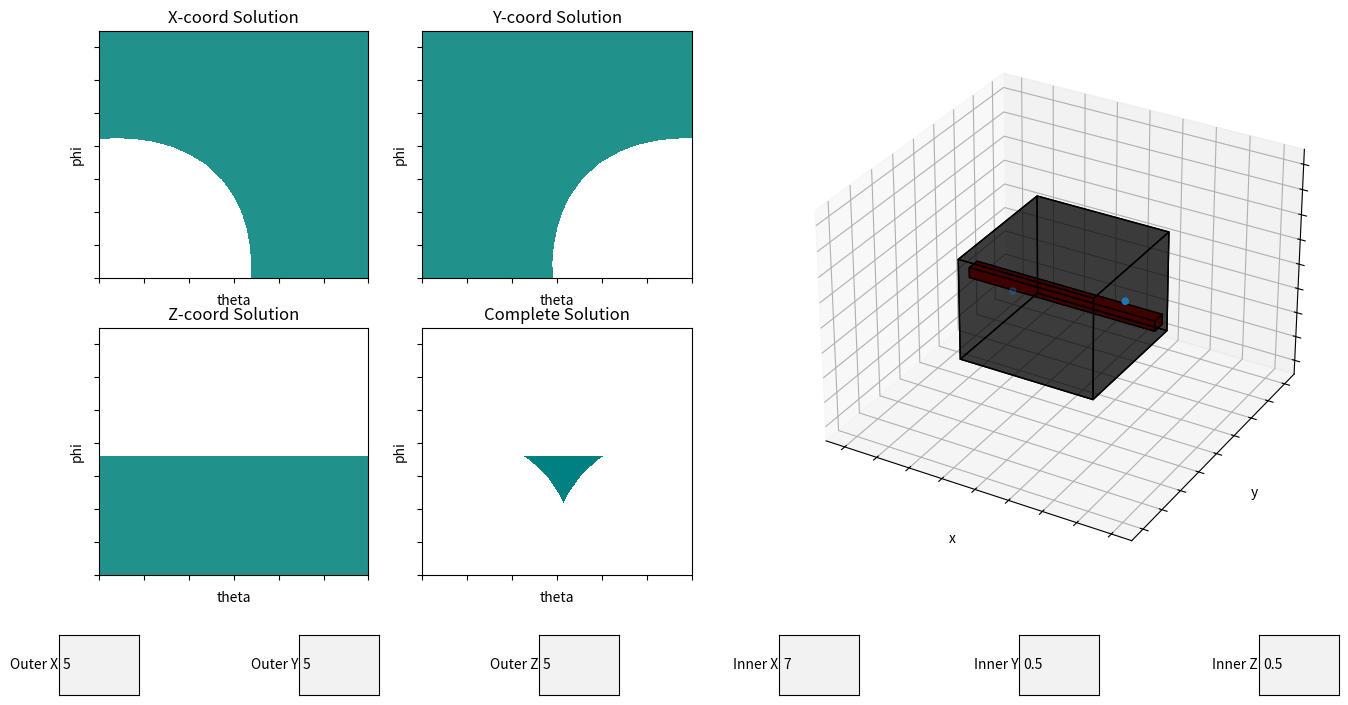

The matplotlib source for this figure: (Note: this script raises an exception after producing the figure.)
import matplotlib.pyplot as plt
from numpy import arange, meshgrid, cos, sin, pi
import numpy as np
from matplotlib.widgets import TextBox

from mpl_toolkits.mplot3d.art3d import Poly3DCollection
from scipy.spatial.transform import Rotation as R

def draw_X():
    global theta_mesh, phi_mesh
    ax[0,0].clear()
    ax[0,0].set_title('X-coord Solution')
    ax[0,0].set_ylabel('phi')
    ax[0,0].set_xlabel('theta')
    ax[0,0].set_yticklabels([])
    ax[0,0].set_xticklabels([])
    ax[0,0].contourf(
        theta_mesh, phi_mesh,
        cos(theta_mesh) * (inX*cos(phi_mesh) + inZ*sin(phi_mesh)) + inY*sin(theta_mesh),
        [-inf, outX]
    )

def draw_Y():
    global theta_mesh, phi_mesh
    ax[0,1].clear()
    ax[0,1].set_title('Y-coord Solution')
    ax[0,1].set_ylabel('phi')
    ax[0,1].set_xlabel('theta')
    ax[0,1].set_yticklabels([])
    ax[0,1].set_xticklabels([])
    ax[0,1].contourf(
        theta_mesh, phi_mesh,
        sin(theta_mesh) * (inX*cos(phi_mesh) + inZ*sin(phi_mesh)) + inY*cos(theta_mesh),
        [-inf, outY]
    )

def draw_Z():
    global theta_mesh, phi_mesh
    ax[1,0].clear()
    ax[1,0].set_title('Z-coord Solution')
    ax[1,0].set_ylabel('phi')
    ax[1,0].set_xlabel('theta')
    ax[1,0].set_yticklabels([])
    ax[1,0].set_xticklabels([])
    ax[1,0].contourf(
        theta_mesh, phi_mesh,
        inX*sin(phi_mesh) + inZ*cos(phi_mesh),
        [-inf, outZ]
    )

def draw_all():
    global theta_mesh, phi_mesh
    ax[1,1].clear()
    ax[1,1].set_title('Complete Solution')
    ax[1,1].set_ylabel('phi')
    ax[1,1].set_xlabel('theta')
    ax[1,1].set_yticklabels([])
    ax[1,1].set_xticklabels([])
    ax[1,1].set_facecolor('teal')
    ax[1,1].contourf(
        theta_mesh, phi_mesh,
        cos(theta_mesh) * (inX*cos(phi_mesh) + inZ*sin(phi_mesh)) + inY*sin(theta_mesh),
        [outX, inf],
        colors='w'
    )
    ax[1,1].contourf(
        theta_mesh, phi_mesh,
        sin(theta_mesh) * (inX*cos(phi_mesh) + inZ*sin(phi_mesh)) + inY*cos(theta_mesh),
        [outY, inf],
        colors='w'
    )
    ax[1,1].contourf(
        theta_mesh, phi_mesh,
        inX*sin(phi_mesh) + inZ*cos(phi_mesh),
        [outZ, inf],
        colors='w'
    )

def submitOutX(text):
    global outX
    outX = float(text)
    draw_X()
    draw_all()

def submitOutY(text):
    global outY
    outY = float(text)
    draw_Y()
    draw_all()

def submitOutZ(text):
    global outZ
    outZ = float(text)
    draw_Z()
    draw_all()

def submitInX(text):
    global inX
    inX = float(text)
    draw_X()
    draw_Y()
    draw_Z()
    draw_all()

def submitInY(text):
    global inY
    inY = float(text)
    draw_X()
    draw_Y()
    #draw_Z()
    draw_all()

def submitInZ(text):
    global inZ
    inZ = float(text)
    draw_X()
    draw_Y()
    draw_Z()
    draw_all()


def get_rect_prism(a, b, c):
    return np.array([[-a, -b, -c], [-a, -b, c], [-a, b, -c],  [a, -b, -c], [a, b, -c], [a, -b, c], [-a, b, c], [a, b, c]])
def get_faces(v):
    return [ [v[0],v[2],v[6],v[1]], [v[0],v[3],v[4],v[2]], [v[0],v[1],v[5],v[3]],
             [v[7],v[5],v[1],v[6]], [v[7],v[6],v[2],v[4]], [v[7],v[4],v[3],v[5]] ]

def draw_rect(theta, phi):
    global ax3d
    ax3d.clear()

    outV = get_rect_prism(outX, outY, outZ)
    out_faces = get_faces(outV)
    ax3d.add_collection3d(Poly3DCollection(out_faces, facecolors='black', linewidths=1, edgecolors='k', alpha=0.5))

    inV = get_rect_prism(inX, inY, inZ)
    r = R.from_euler('yz', [-phi, theta], degrees=False)
    inV = np.array([ r.apply(pnt) for pnt in inV ])
    in_faces = get_faces(inV)
    ax3d.add_collection3d(Poly3DCollection(in_faces, facecolors='red', linewidths=1, edgecolors='k'))

    ax3d.scatter3D([-10, 10], [-10, 10], [-10, 10])
    ax3d.set_xlabel('x')
    ax3d.set_ylabel('y')
    ax3d.set_zlabel('z')
    ax3d.set_xticklabels([])
    ax3d.set_yticklabels([])
    ax3d.set_zticklabels([])
    ax3d.set_ylim(ax3d.get_ylim()[::-1])

    plt.draw()

def onclick(event):
    theta = event.xdata
    phi = event.ydata
    if theta is not None and phi is not None:
        draw_rect(theta, phi)


fig, ax = plt.subplots(2, 4, figsize=(16, 8))
for row in ax:
    for col in row:
        col.axis('off')
        col.axis('off')

plt.subplots_adjust(bottom=0.2)
ax3d = fig.add_subplot(122, projection='3d')

inf = 1000
outX = 5
outY = 5
outZ = 5
inX = 7
inY = 0.5
inZ = 0.5

delta = 0.1
theta_mesh, phi_mesh = meshgrid(
    arange(0, pi/2, delta),
    arange(0, pi/2, delta)
)

outXax = plt.axes([0.1, 0.05, 0.05, 0.075])
outXbox = TextBox(outXax, 'Outer X', initial=str(outX))
outXbox.on_submit(submitOutX)

outYax = plt.axes([0.25, 0.05, 0.05, 0.075])
outYbox = TextBox(outYax, 'Outer Y', initial=str(outY))
outYbox.on_submit(submitOutY)

outZax = plt.axes([0.4, 0.05, 0.05, 0.075])
outZbox = TextBox(outZax, 'Outer Z', initial=str(outZ))
outZbox.on_submit(submitOutZ)

inXax = plt.axes([0.55, 0.05, 0.05, 0.075])
inXbox = TextBox(inXax, 'Inner X', initial=str(inX))
inXbox.on_submit(submitInX)

inYax = plt.axes([0.7, 0.05, 0.05, 0.075])
inYbox = TextBox(inYax, 'Inner Y', initial=str(inY))
inYbox.on_submit(submitInY)

inZax = plt.axes([0.85, 0.05, 0.05, 0.075])
inZbox = TextBox(inZax, 'Inner Z', initial=str(inZ))
inZbox.on_submit(submitInZ)

draw_X()
draw_Y()
draw_Z()
draw_all()
draw_rect(0, 0)

fig.canvas.set_window_title('Box Fits Inside Box')
fig.suptitle('Click the Subplots!')
fig.canvas.mpl_connect('button_press_event', onclick)
plt.show()